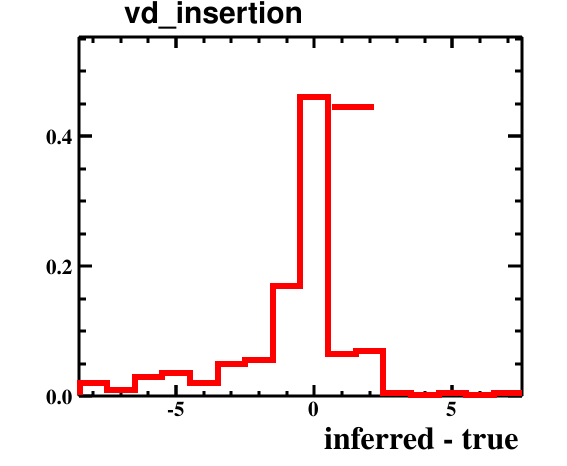

Source data for this figure (header and first rows):
bin_low_edge, contents, binerror, xtitle, binlabel
-9.5, 0.0, 0.0, inferred - true, 
-8.5, 0.02, 0.01, inferred - true, 
-7.5, 0.01, 0.007071, inferred - true, 
-6.5, 0.03, 0.01225, inferred - true, 
-5.5, 0.035, 0.01323, inferred - true, 
-4.5, 0.02, 0.01, inferred - true, 
-3.5, 0.05, 0.01581, inferred - true, 
-2.5, 0.055, 0.01658, inferred - true, 
-1.5, 0.17, 0.02915, inferred - true, 
-0.5, 0.46, 0.04796, inferred - true, 
0.5, 0.065, 0.01803, inferred - true, 
1.5, 0.07, 0.01871, inferred - true, 
2.5, 0.005, 0.005, inferred - true, 
3.5, 0.0, 0.0, inferred - true, 
4.5, 0.005, 0.005, inferred - true, 
5.5, 0.0, 0.0, inferred - true, 
6.5, 0.005, 0.005, inferred - true, 
7.5, 0.0, 0.0, inferred - true, 
